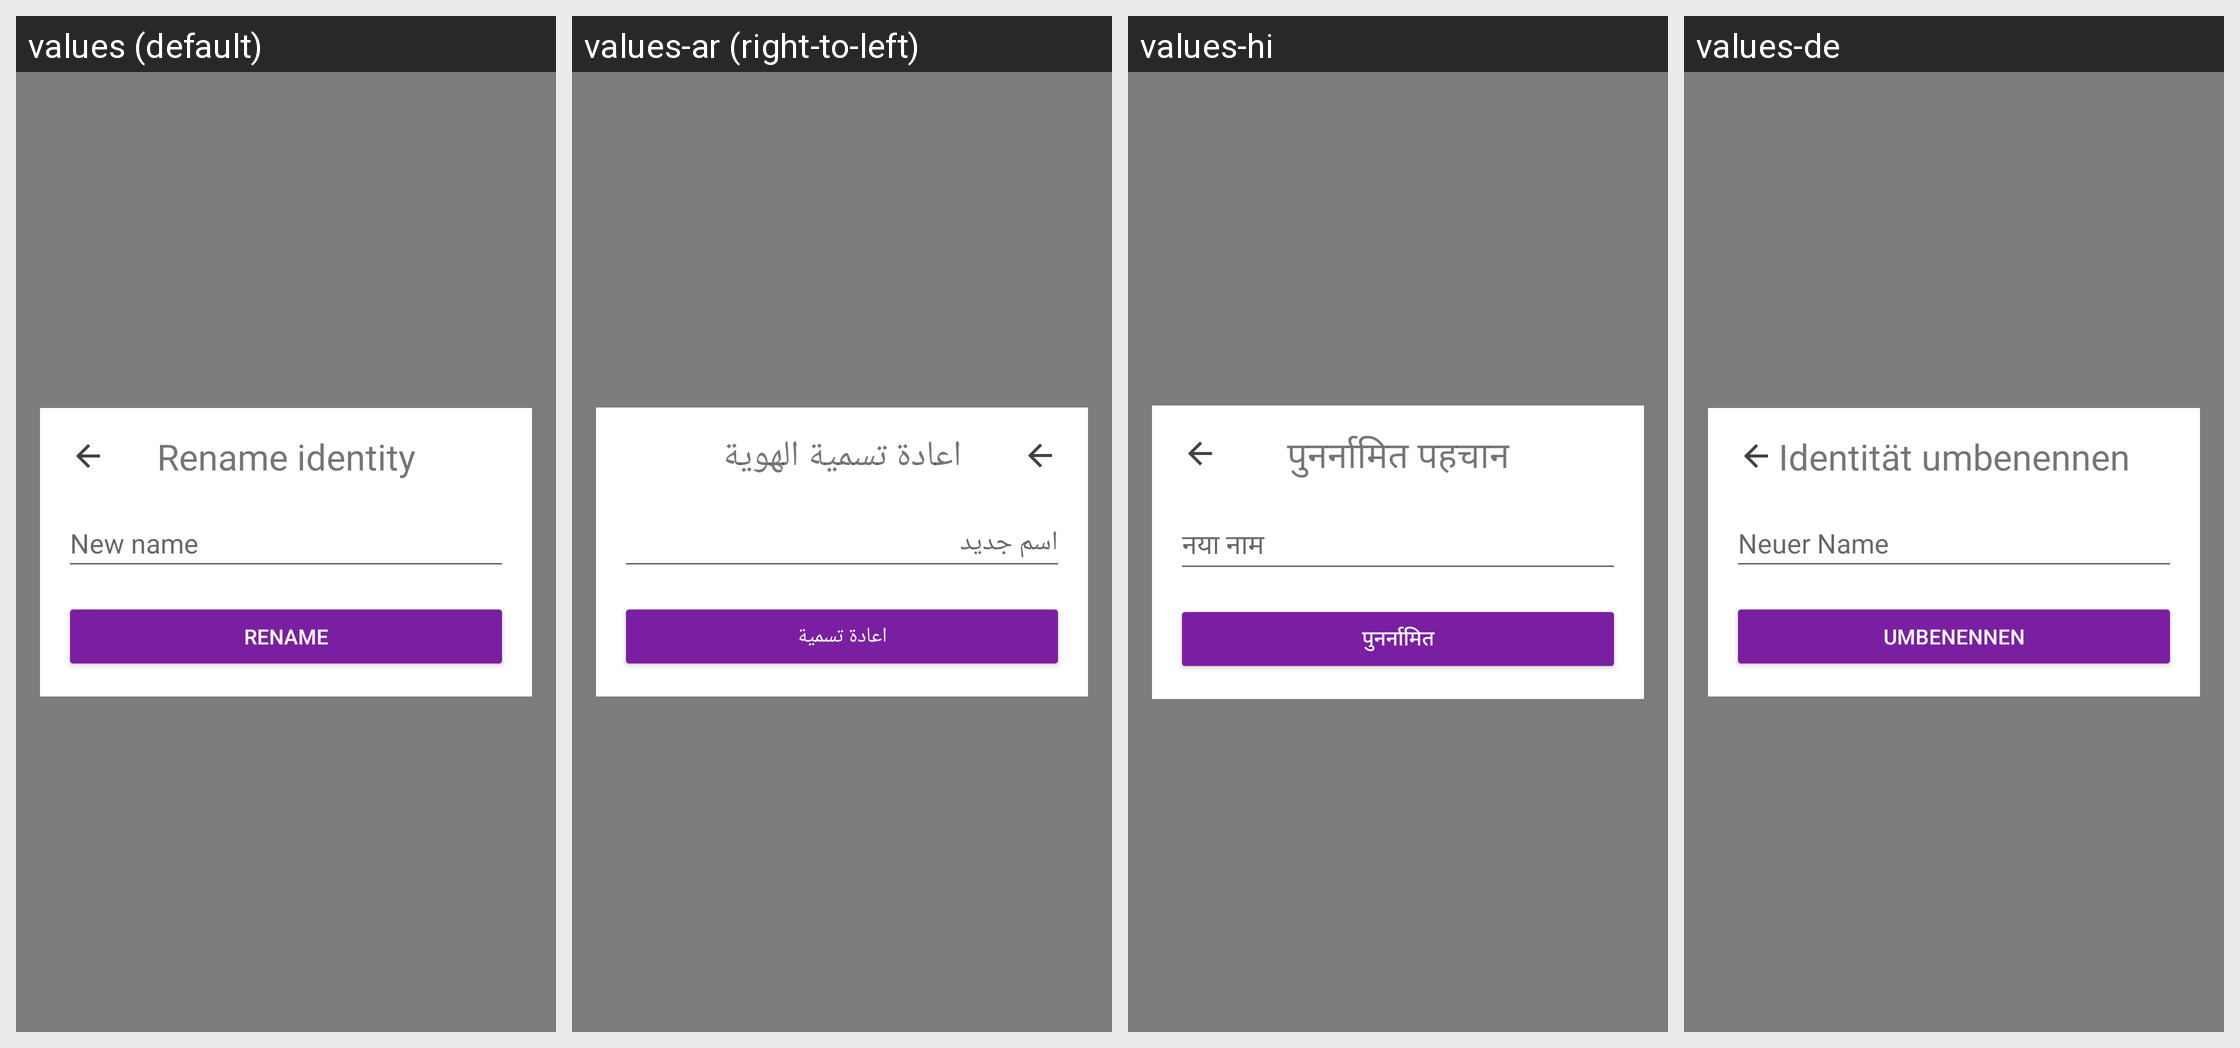

For this localized Android screen grid, give each drawn string resource with its value in every locale shown.
Android screen res/layout/fragment_rename.xml rendered under 4 locales, left to right: values (default), values-ar (right-to-left), values-hi, values-de. Device: Nexus 5 (rendered at 1080×1920; each locale shown at half size, 540×960, under a caption strip naming it); theme AppTheme.
Other locales in the repository, not shown: values-ca, values-cs, values-es, values-fi, values-fr, values-he, values-hu, values-id, values-it, values-ja, values-ko, values-nl, values-no, values-pl, values-pt, values-ru, values-sl, values-sv, values-zh.
Strings drawn on this screen, with the default value and each locale's value (text and hints the layout hard-codes, and strings that could not be matched under every locale, appear in the picture but are not listed):

rename_identity_desc
  values: New name
  values-ar: اسم جديد
  values-hi: नया नाम
  values-de: Neuer Name

button_rename_ok
  values: Rename
  values-ar: اعادة تسمية
  values-hi: पुनर्नामित
  values-de: Umbenennen

identity_rename_title
  values: Rename identity
  values-ar: اعادة تسمية الهوية
  values-hi: पुनर्नामित पहचान
  values-de: Identität umbenennen
